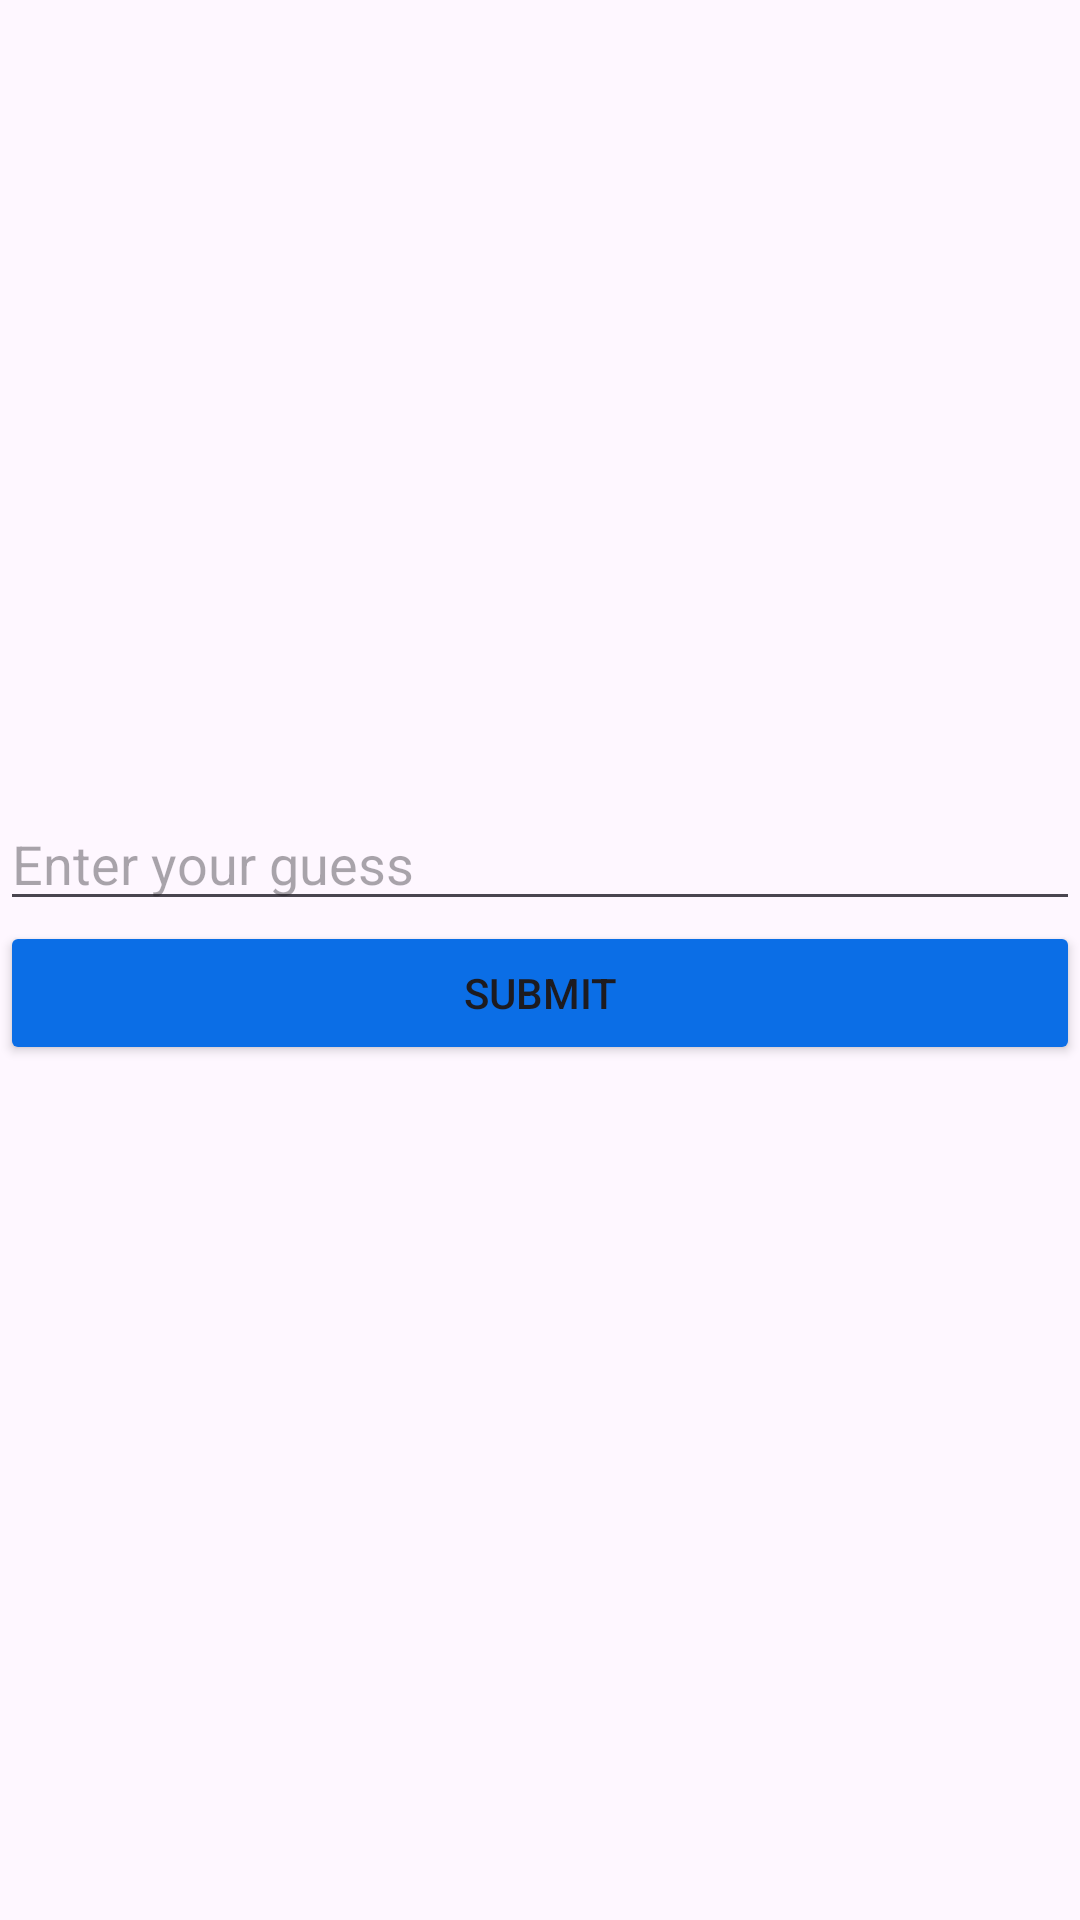

This screen was rendered from an Android layout file. Write that file and the resources it references.
<!-- AndroidManifest.xml: application theme Theme.AndroidBrain -->
<!-- res/layout/word_scramble_game_activity_.xml -->
<?xml version="1.0" encoding="utf-8"?>
<LinearLayout
    xmlns:android="http://schemas.android.com/apk/res/android"
    xmlns:app="http://schemas.android.com/apk/res-auto"
    xmlns:tools="http://schemas.android.com/tools"
    android:layout_width="match_parent"
    android:layout_height="match_parent"
    android:gravity="center"
    android:orientation="vertical">

    <TextView
        android:id="@+id/tvscore"
        android:layout_width="match_parent"
        android:layout_height="wrap_content"/>


    <TextView
        android:id="@+id/guessword"
        android:layout_width="match_parent"
        android:layout_height="wrap_content"/>

    <EditText
        android:id="@+id/edguess"
        android:layout_width="match_parent"
        android:layout_height="wrap_content"
        android:hint="Enter your guess"/>

    <Button
        android:id="@+id/btnguess"
        android:layout_width="match_parent"
        android:layout_height="wrap_content"
        android:text="Submit"
        android:backgroundTint="@color/blue"/>

    <TextView
        android:id="@+id/guessedletters"
        android:layout_width="match_parent"
        android:layout_height="wrap_content"/>

    <TextView
        android:id="@+id/edhint"
        android:layout_width="match_parent"
        android:layout_height="wrap_content"/>

    <TextView
        android:id="@+id/edattempt"
        android:layout_width="match_parent"
        android:layout_height="wrap_content"/>







</LinearLayout>
<!-- resources referenced by this layout -->
<resources>
  <color name="blue">#0B6EE6</color>
  <style name="Theme.AndroidBrain" parent="Base.Theme.AndroidBrain" />
  <style name="Base.Theme.AndroidBrain" parent="Theme.Material3.DayNight.NoActionBar">
          
          
      </style>
</resources>
